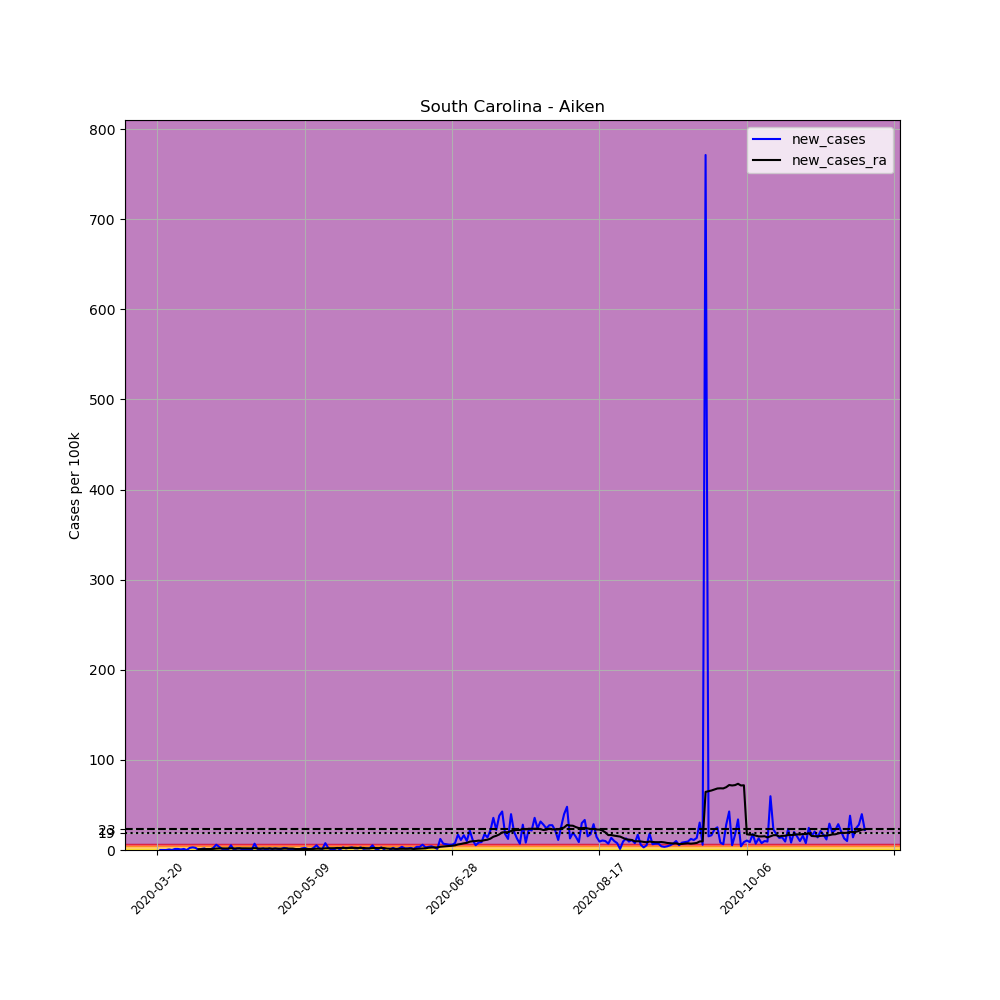

The data file committed next to this chart (first rows):
, date, county, state, fips, cases, deaths, COUNTY, STNAME, CTYNAME, POPESTIMATE2019, per_100k, new_cases, new_cases_ra
211377, 2020-03-20, Aiken, South Carolina, 45003, 1, 0, 3, South Carolina, Aiken, 170872, 0.5852, , 
211378, 2020-03-21, Aiken, South Carolina, 45003, 1, 0, 3, South Carolina, Aiken, 170872, 0.5852, 0.0, 
211379, 2020-03-22, Aiken, South Carolina, 45003, 1, 0, 3, South Carolina, Aiken, 170872, 0.5852, 0.0, 
211380, 2020-03-23, Aiken, South Carolina, 45003, 1, 0, 3, South Carolina, Aiken, 170872, 0.5852, 0.0, 
211381, 2020-03-24, Aiken, South Carolina, 45003, 2, 0, 3, South Carolina, Aiken, 170872, 1.17, 0.5852, 
211382, 2020-03-25, Aiken, South Carolina, 45003, 2, 0, 3, South Carolina, Aiken, 170872, 1.17, 0.0, 
211383, 2020-03-26, Aiken, South Carolina, 45003, 4, 0, 3, South Carolina, Aiken, 170872, 2.341, 1.17, 
211384, 2020-03-27, Aiken, South Carolina, 45003, 6, 0, 3, South Carolina, Aiken, 170872, 3.511, 1.17, 
211385, 2020-03-28, Aiken, South Carolina, 45003, 7, 0, 3, South Carolina, Aiken, 170872, 4.097, 0.5852, 
211386, 2020-03-29, Aiken, South Carolina, 45003, 9, 0, 3, South Carolina, Aiken, 170872, 5.267, 1.17, 
211387, 2020-03-30, Aiken, South Carolina, 45003, 9, 0, 3, South Carolina, Aiken, 170872, 5.267, 0.0, 
211388, 2020-03-31, Aiken, South Carolina, 45003, 13, 1, 3, South Carolina, Aiken, 170872, 7.608, 2.341, 
211389, 2020-04-01, Aiken, South Carolina, 45003, 18, 1, 3, South Carolina, Aiken, 170872, 10.53, 2.926, 
211390, 2020-04-02, Aiken, South Carolina, 45003, 22, 1, 3, South Carolina, Aiken, 170872, 12.88, 2.341, 
211391, 2020-04-03, Aiken, South Carolina, 45003, 22, 1, 3, South Carolina, Aiken, 170872, 12.88, 0.0, 0.8779
211392, 2020-04-04, Aiken, South Carolina, 45003, 24, 1, 3, South Carolina, Aiken, 170872, 14.05, 1.17, 0.9615
211393, 2020-04-05, Aiken, South Carolina, 45003, 27, 1, 3, South Carolina, Aiken, 170872, 15.8, 1.756, 1.087
211394, 2020-04-06, Aiken, South Carolina, 45003, 27, 1, 3, South Carolina, Aiken, 170872, 15.8, 0.0, 1.087
211395, 2020-04-07, Aiken, South Carolina, 45003, 28, 1, 3, South Carolina, Aiken, 170872, 16.39, 0.5852, 1.087
211396, 2020-04-08, Aiken, South Carolina, 45003, 32, 1, 3, South Carolina, Aiken, 170872, 18.73, 2.341, 1.254
211397, 2020-04-09, Aiken, South Carolina, 45003, 42, 1, 3, South Carolina, Aiken, 170872, 24.58, 5.852, 1.588
211398, 2020-04-10, Aiken, South Carolina, 45003, 48, 1, 3, South Carolina, Aiken, 170872, 28.09, 3.511, 1.756
211399, 2020-04-11, Aiken, South Carolina, 45003, 50, 1, 3, South Carolina, Aiken, 170872, 29.26, 1.17, 1.798
211400, 2020-04-12, Aiken, South Carolina, 45003, 50, 1, 3, South Carolina, Aiken, 170872, 29.26, 0.0, 1.714
211401, 2020-04-13, Aiken, South Carolina, 45003, 51, 2, 3, South Carolina, Aiken, 170872, 29.85, 0.5852, 1.756
211402, 2020-04-14, Aiken, South Carolina, 45003, 60, 3, 3, South Carolina, Aiken, 170872, 35.11, 5.267, 1.965
211403, 2020-04-15, Aiken, South Carolina, 45003, 60, 3, 3, South Carolina, Aiken, 170872, 35.11, 0.0, 1.756
211404, 2020-04-16, Aiken, South Carolina, 45003, 63, 3, 3, South Carolina, Aiken, 170872, 36.87, 1.756, 1.714
211405, 2020-04-17, Aiken, South Carolina, 45003, 66, 3, 3, South Carolina, Aiken, 170872, 38.63, 1.756, 1.839
211406, 2020-04-18, Aiken, South Carolina, 45003, 67, 4, 3, South Carolina, Aiken, 170872, 39.21, 0.5852, 1.798
211407, 2020-04-19, Aiken, South Carolina, 45003, 69, 4, 3, South Carolina, Aiken, 170872, 40.38, 1.17, 1.756
211408, 2020-04-20, Aiken, South Carolina, 45003, 70, 4, 3, South Carolina, Aiken, 170872, 40.97, 0.5852, 1.798
211409, 2020-04-21, Aiken, South Carolina, 45003, 70, 4, 3, South Carolina, Aiken, 170872, 40.97, 0.0, 1.756
211410, 2020-04-22, Aiken, South Carolina, 45003, 82, 4, 3, South Carolina, Aiken, 170872, 47.99, 7.023, 2.09
211411, 2020-04-23, Aiken, South Carolina, 45003, 84, 5, 3, South Carolina, Aiken, 170872, 49.16, 1.17, 1.756
211412, 2020-04-24, Aiken, South Carolina, 45003, 86, 6, 3, South Carolina, Aiken, 170872, 50.33, 1.17, 1.588
211413, 2020-04-25, Aiken, South Carolina, 45003, 89, 6, 3, South Carolina, Aiken, 170872, 52.09, 1.756, 1.63
211414, 2020-04-26, Aiken, South Carolina, 45003, 89, 6, 3, South Carolina, Aiken, 170872, 52.09, 0.0, 1.63
211415, 2020-04-27, Aiken, South Carolina, 45003, 92, 6, 3, South Carolina, Aiken, 170872, 53.84, 1.756, 1.714
211416, 2020-04-28, Aiken, South Carolina, 45003, 94, 6, 3, South Carolina, Aiken, 170872, 55.01, 1.17, 1.421
211417, 2020-04-29, Aiken, South Carolina, 45003, 97, 6, 3, South Carolina, Aiken, 170872, 56.77, 1.756, 1.547
211418, 2020-04-30, Aiken, South Carolina, 45003, 99, 6, 3, South Carolina, Aiken, 170872, 57.94, 1.17, 1.505
211419, 2020-05-01, Aiken, South Carolina, 45003, 101, 6, 3, South Carolina, Aiken, 170872, 59.11, 1.17, 1.463
211420, 2020-05-02, Aiken, South Carolina, 45003, 105, 6, 3, South Carolina, Aiken, 170872, 61.45, 2.341, 1.588
211421, 2020-05-03, Aiken, South Carolina, 45003, 108, 6, 3, South Carolina, Aiken, 170872, 63.21, 1.756, 1.63
211422, 2020-05-04, Aiken, South Carolina, 45003, 108, 6, 3, South Carolina, Aiken, 170872, 63.21, 0.0, 1.588
211423, 2020-05-05, Aiken, South Carolina, 45003, 108, 6, 3, South Carolina, Aiken, 170872, 63.21, 0.0, 1.588
211424, 2020-05-06, Aiken, South Carolina, 45003, 108, 6, 3, South Carolina, Aiken, 170872, 63.21, 0.0, 1.087
211425, 2020-05-07, Aiken, South Carolina, 45003, 109, 6, 3, South Carolina, Aiken, 170872, 63.79, 0.5852, 1.045
211426, 2020-05-08, Aiken, South Carolina, 45003, 112, 6, 3, South Carolina, Aiken, 170872, 65.55, 1.756, 1.087
211427, 2020-05-09, Aiken, South Carolina, 45003, 116, 6, 3, South Carolina, Aiken, 170872, 67.89, 2.341, 1.129
211428, 2020-05-10, Aiken, South Carolina, 45003, 118, 6, 3, South Carolina, Aiken, 170872, 69.06, 1.17, 1.212
211429, 2020-05-11, Aiken, South Carolina, 45003, 119, 6, 3, South Carolina, Aiken, 170872, 69.64, 0.5852, 1.129
211430, 2020-05-12, Aiken, South Carolina, 45003, 123, 7, 3, South Carolina, Aiken, 170872, 71.98, 2.341, 1.212
211431, 2020-05-13, Aiken, South Carolina, 45003, 132, 7, 3, South Carolina, Aiken, 170872, 77.25, 5.267, 1.463
211432, 2020-05-14, Aiken, South Carolina, 45003, 135, 7, 3, South Carolina, Aiken, 170872, 79.01, 1.756, 1.505
211433, 2020-05-15, Aiken, South Carolina, 45003, 137, 7, 3, South Carolina, Aiken, 170872, 80.18, 1.17, 1.505
211434, 2020-05-16, Aiken, South Carolina, 45003, 150, 7, 3, South Carolina, Aiken, 170872, 87.79, 7.608, 1.881
211435, 2020-05-17, Aiken, South Carolina, 45003, 154, 7, 3, South Carolina, Aiken, 170872, 90.13, 2.341, 1.923
211436, 2020-05-18, Aiken, South Carolina, 45003, 155, 7, 3, South Carolina, Aiken, 170872, 90.71, 0.5852, 1.965
... 181 more rows
